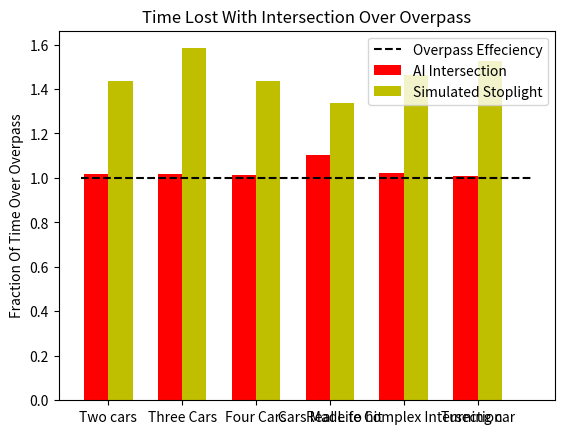

This chart was generated by the following Python code:
import numpy as np
from scipy.optimize import linprog
import matplotlib.pyplot as plt

def getPosT(i,j):
    '''Gets the position in the t vector'''
    return i*4+j

def makeTBounds(vMax,vMin,case):
    '''Returns tuple of tuples of each (min,max) bounds'''
    ret = []
    dirArr = []
    tiles = []

    if case == "simple":
        '''Simple Scenario, 2 cars going to hit at same time. One will slow down'''
        ret.append((1600.05/vMax,1600.05/vMin))
        ret.append((1600.55/vMax,1600.55/vMin))
        tiles.append([1,2])
        dirArr.append(0)

        ret.append('new car')
        ret.append((1600.0/vMax,1600.0/vMin))
        ret.append((1600.5/vMax,1600.5/vMin))
        tiles.append([3,2])
        dirArr.append(1)

    if case == "three":
        '''Three cars. Two coming at each other, one perp'''
        #car 1
        ret.append((1600.05/vMax,1600.05/vMin))
        ret.append((1600.55/vMax,1600.55/vMin))
        tiles.append([3,4])
        dirArr.append(0)

        #car 2
        ret.append('new car')
        ret.append((1600.0/vMax,1600.0/vMin))
        ret.append((1600.5/vMax,1600.5/vMin))
        tiles.append([4,2])
        dirArr.append(1)

        #car 3
        ret.append('new car')
        ret.append((1600.05/vMax,1600.05/vMin))
        ret.append((1600.55/vMax,1600.55/vMin))
        tiles.append([2,1])
        dirArr.append(2)

    if case == "four":
        '''Four cars going to cross intersection at the same time'''
        #car 1
        ret.append((1600.05/vMax,1600.05/vMin))
        ret.append((1600.55/vMax,1600.55/vMin))
        tiles.append([3,4])
        dirArr.append(0)

        #car 2
        ret.append('new car')
        ret.append((1600.0/vMax,1600.0/vMin))
        ret.append((1600.5/vMax,1600.5/vMin))
        tiles.append([4,2])
        dirArr.append(1)

        #car 3
        ret.append('new car')
        ret.append((1600.05/vMax,1600.05/vMin))
        ret.append((1600.55/vMax,1600.55/vMin))
        tiles.append([2,1])
        dirArr.append(2)

        #car 4
        ret.append('new car')
        ret.append((1600.0/vMax,1600.0/vMin))
        ret.append((1600.5/vMax,1600.5/vMin))
        tiles.append([1,3])
        dirArr.append(3)

    if case == "madeToHit":
        '''3 cars each lane. All come to intersection at same time'''
        #lane 1
        ret.append((1600.05/vMax,1600.05/vMin))
        ret.append((1600.55/vMax,1600.55/vMin))
        tiles.append([3,4])
        dirArr.append(0)
        ret.append('new car')
        ret.append((1900.05/vMax,1900.05/vMin))
        ret.append((1900.55/vMax,1900.55/vMin))
        tiles.append([3,4])
        dirArr.append(0)
        ret.append('new car')
        ret.append((2600.05/vMax,2600.05/vMin))
        ret.append((2600.55/vMax,2600.55/vMin))
        tiles.append([3,4])
        dirArr.append(0)

        #lane 2
        ret.append('new car')
        ret.append((1600.05/vMax,1600.05/vMin))
        ret.append((1600.55/vMax,1600.55/vMin))
        tiles.append([4,2])
        dirArr.append(1)
        ret.append('new car')
        ret.append((1900.05/vMax,1900.05/vMin))
        ret.append((1900.55/vMax,1900.55/vMin))
        tiles.append([4,2])
        dirArr.append(1)
        ret.append('new car')
        ret.append((2600.05/vMax,2600.05/vMin))
        ret.append((2600.55/vMax,2600.55/vMin))
        tiles.append([4,2])
        dirArr.append(1)

        #lane 3
        ret.append('new car')
        ret.append((1600.05/vMax,1600.05/vMin))
        ret.append((1600.55/vMax,1600.55/vMin))
        tiles.append([2,1])
        dirArr.append(2)
        ret.append('new car')
        ret.append((1900.05/vMax,1900.05/vMin))
        ret.append((1900.55/vMax,1900.55/vMin))
        tiles.append([2,1])
        dirArr.append(2)
        ret.append('new car')
        ret.append((2600.05/vMax,2600.05/vMin))
        ret.append((2600.55/vMax,2600.55/vMin))
        tiles.append([2,1])
        dirArr.append(2)

        #lane 4
        ret.append('new car')
        ret.append((1600.05/vMax,1600.05/vMin))
        ret.append((1600.55/vMax,1600.55/vMin))
        tiles.append([1,3])
        dirArr.append(3)
        ret.append('new car')
        ret.append((1900.05/vMax,1900.05/vMin))
        ret.append((1900.55/vMax,1900.55/vMin))
        tiles.append([1,3])
        dirArr.append(3)
        ret.append('new car')
        ret.append((2600.05/vMax,2600.05/vMin))
        ret.append((2600.55/vMax,2600.55/vMin))
        tiles.append([1,3])
        dirArr.append(3)

    if case == "complicated":
        '''Total mess here. 3+ cars in each lane, 15 total'''
        #lane 1
        ret.append((1600.05/vMax,1600.05/vMin))
        ret.append((1600.55/vMax,1600.55/vMin))
        tiles.append([3,4])
        dirArr.append(0)
        ret.append('new car')
        ret.append((1900.05/vMax,1900.05/vMin))
        ret.append((1900.55/vMax,1900.55/vMin))
        tiles.append([3,4])
        dirArr.append(0)
        ret.append('new car')
        ret.append((2600.05/vMax,2600.05/vMin))
        ret.append((2600.55/vMax,2600.55/vMin))
        tiles.append([3,4])
        dirArr.append(0)

        #lane 2
        ret.append('new car')
        ret.append((2000.0/vMax,2000.0/vMin))
        ret.append((2000.5/vMax,2000.5/vMin))
        tiles.append([4,2])
        dirArr.append(1)
        ret.append('new car')
        ret.append((2400.0/vMax,2400.0/vMin))
        ret.append((2400.5/vMax,2400.5/vMin))
        tiles.append([4,2])
        dirArr.append(1)
        ret.append('new car')
        ret.append((2660.0/vMax,2660.0/vMin))
        ret.append((2660.5/vMax,2660.5/vMin))
        tiles.append([4,2])
        dirArr.append(1)
        ret.append('new car')
        ret.append((2810.0/vMax,2810.0/vMin))
        ret.append((2810.5/vMax,2810.5/vMin))
        tiles.append([4,2])
        dirArr.append(1)

        #lane 3
        ret.append('new car')
        ret.append((1200.05/vMax,1200.05/vMin))
        ret.append((1200.55/vMax,1200.55/vMin))
        tiles.append([2,1])
        dirArr.append(2)
        ret.append('new car')
        ret.append((1600.05/vMax,1600.05/vMin))
        ret.append((1600.55/vMax,1600.55/vMin))
        tiles.append([2,1])
        dirArr.append(2)
        ret.append('new car')
        ret.append((2300.05/vMax,2300.05/vMin))
        ret.append((2300.55/vMax,2300.55/vMin))
        tiles.append([2,1])
        dirArr.append(2)

        #lane 4
        ret.append('new car')
        ret.append((1100.0/vMax,1100.0/vMin))
        ret.append((1100.5/vMax,1100.5/vMin))
        tiles.append([1,3])
        dirArr.append(3)
        ret.append('new car')
        ret.append((1400.0/vMax,1400.0/vMin))
        ret.append((1400.5/vMax,1400.5/vMin))
        tiles.append([1,3])
        dirArr.append(3)
        ret.append('new car')
        ret.append((1600.0/vMax,1600.0/vMin))
        ret.append((1600.5/vMax,1600.5/vMin))
        tiles.append([1,3])
        dirArr.append(3)
        ret.append('new car')
        ret.append((2000.0/vMax,2000.0/vMin))
        ret.append((2000.5/vMax,2000.5/vMin))
        tiles.append([1,3])
        dirArr.append(3)
        ret.append('new car')
        ret.append((2400.0/vMax,2400.0/vMin))
        ret.append((2400.5/vMax,2400.5/vMin))
        tiles.append([1,3])
        dirArr.append(3)

    if case == "turn":
        '''2 cars, one of them turns'''
        #car 1 - turn
        ret.append((1600.05/vMax,1600.05/vMin))
        ret.append((1600.55/vMax,1600.55/vMin))
        ret.append((1601.05/vMax,1601.05/vMin))
        tiles.append([4,2,1])
        dirArr.append(0)

        #car 2 - straight
        ret.append('new car')
        ret.append((1600.0/vMax,1600.0/vMin))
        ret.append((1600.5/vMax,1600.5/vMin))
        tiles.append([3,4])
        dirArr.append(1)

    return ret,dirArr,tiles

def getOverpass(t):
    '''Gets the ideal time that each car would go thru the intersection'''
    ret = 0
    for i in range(len(t)):
        ret += t[i][0]
    return ret

def getStoplight(t,dirArr,stopTime,case):
    '''Gets the time if there were a stoplight in the intersection'''
    '''0/2 go first, then 1/3'''
    ret = 0
    if case == 'turn':
        for i in range(len(t)):
            if i <= 2:
                '''can't go thru has to wait'''
                ret += (((t[i][0]//stopTime)+1)*stopTime+10) # +10 is to simulate slowing down and speeding up again
            else:
                '''can go thru'''
                ret += t[i][0]
    else:
        for i in range(len(t)):
            if (t[i][0]//stopTime)%2 != dirArr[i//2]%2:
                '''can't go thru has to wait'''
                ret += (((t[i][0]//stopTime)+1)*stopTime+10) # +10 is to simulate slowing down and speeding up again
            else:
                '''can go thru'''
                ret += t[i][0]
    return ret

def getOrder(t):
    '''Gets the order of which blocks the car will hit'''
    '''(cars*[first,last])'''
    ret = []
    # For i cars
    for i in range(len(t)//4):
         #finds the min idx
         minVal = 99999999
         minIdx = 0
         for j in range(4):
            if t[getPosT(i,j)][0] != None and t[getPosT(i,j)][0] < minVal:
                minIdx = j
                minVal = t[getPosT(i,j)][0]
         maxIdx = (minIdx+3)%4
         ret.append([minIdx,maxIdx])

    return ret

def getA(t_bounds,vMax,vMin,tiles,numCars):
    '''Constructs A matrix'''

    # Get the width for the matrix, this should be equal to the number of
    # tiles, which is the number of entries in t_bounds that are not "new cars"
    width = 0
    for el in t_bounds:
        if not el == "new car":
            width += 1

    A = []
    currRow = 0

    # Constraint 3: Correct way of crossing the intersection (doesn't go backwards)
    offset = 0
    for r in range(0, len(t_bounds), 2):
        if t_bounds[r] == "new car":
            #the column of interest shifts one to the right if it concerns a new car
            offset += 1
        else:
            column = currRow+offset

            #construct a new row t_i,k - t_i,l
            row = [0] * width
            row[column] = 1
            row[column+1] = -1
            currRow += 1

            #add the row to the A matrix
            A.append(row)

    # Constraint 4: tile can't be occupied by multiple cars at the time
    for i in range(len(tiles)):
        for j in range(i+1,len(tiles)):
            for k in range(len(tiles[i])):
                if tiles[i][k] in tiles[j]:
                    #construct a new row t_i,k != t_j,k
                    row = [0] * width
                    row[k] = 1
                    row[tiles[j][tiles[j].index(tiles[i][k])]] = -1
                    currRow += 1

                    #add the row to the A matrix
                    A.append(row)

    return A

def getB(t_bounds,vMax,vMin,tiles,numCars):
    '''Constructs B matrix'''
    b = []

    # Constraint 3: Correct way of crossing the intersection (doesn't go backwards)
    x = 0
    for r in range(0, len(t_bounds), 2):
        if t_bounds[r] == "new car":
            #the column of interest shifts one to the right if it concerns a new car
            x += 1
        else:
            b.append(0)

    # Constraint 4: tile can't be occupied by multiple cars at the time
    for i in range(len(tiles)):
        for j in range(i+1,len(tiles)):
            for k in range(len(tiles[i])):
                if tiles[i][k] in tiles[j]:
                    b.append(-1)

    return b

def printCarTimes(t,dirs,t_bounds):
    '''Prints the times that each car reached the intersection'''
    for i in range(len(t)//2):
        print("Car {0:02d}, direction {1}: Time = {2:.2f}, Ideal = {3:.2f}".format(i+1,dirs[i],t[2*i],t_bounds[2*i][0]))
    print()

def testOneCase(cars,case):
    '''Test one case for the cars, returns the min function value'''
    numCars = cars
    lanes = 1
    vMax = 60
    vMin = 20
    t_bounds,dirArr,tiles = makeTBounds(vMax,vMin,case)

    #get A matrix and b vector
    A = getA(t_bounds,vMax,vMin,tiles,numCars)
    b = getB(t_bounds,vMax,vMin,tiles,numCars)

    #clean up t_bounds, remove "new car" identifiers
    t_bounds = list(filter(lambda a: a != "new car", t_bounds))
    print(t_bounds)

    #get c vector
    c = np.zeros(len(t_bounds))
    c.fill(1)

    #calculate solution
    t_bounds = tuple(t_bounds)
    res = linprog(c,A,b,bounds=t_bounds,options={"disp":False})
    carTimes = res["x"]

    #other scenarios
    overpass = getOverpass(t_bounds)
    stoplight = getStoplight(t_bounds,dirArr,20,case) #20 Second Stoplights
    orderOfInt = getOrder(t_bounds)

    #print case
    print("Case :", case)
    printCarTimes(carTimes,np.zeros(100),t_bounds)

    return res["fun"],overpass,stoplight

def makeNorm(times):
    '''Norm the times to one'''
    ret = []
    ret2= []
    for i in range(len(times)):
        ret.append(times[i][0]/times[i][1])
        ret2.append(times[i][2]/times[i][1])
    return ret,ret2

def plot(t,stopTimes):
    '''fancy bar plotter'''
    N = len(t)
    thresh = 1
    values = np.array(t)
    stopVal = np.array(stopTimes)

    above_threshold = np.maximum(values - thresh, 0)
    below_threshold = np.minimum(values, thresh)

    above_stop = np.maximum(stopVal - thresh, 0)
    below_stop = np.minimum(stopVal, thresh)

    ind = np.arange(N)
    width = .33
    fig, ax = plt.subplots()
    rects1 = ax.bar(ind, below_threshold, width, color="r")
    rects2 = ax.bar(ind, above_threshold, width, color="r",bottom=below_threshold)
    rects3 = ax.bar(ind+width,below_stop, width, color="y")
    rects4 = ax.bar(ind+width,above_stop, width, color="y",bottom=below_threshold)

    ax.set_ylabel('Fraction Of Time Over Overpass')
    ax.set_title('Time Lost With Intersection Over Overpass')
    ax.set_xticks(ind+width/2)
    ax.set_xticklabels(('Two cars',
                        'Three Cars',
                        'Four Cars',
                        'Cars Made to hit',
                        'Real Life Complex Intersection',
                        'Turning car'))

    rects = ax.plot([-.2, 5.9], [thresh, thresh], "k--")

    ax.legend((rects[0], rects2[0], rects4[0]),
              ("Overpass Effeciency", 'AI Intersection','Simulated Stoplight'))

    plt.show()

def main():
    cars = [2,3,4,12,15,2]
    case = ["simple","three","four","madeToHit","complicated","turn"]
    times = []
    for i in range(len(cars)):
        times.append(testOneCase(cars[i],case[i]))
    normTimes,stopTimes = makeNorm(times)
    plot(normTimes,stopTimes)

main()
